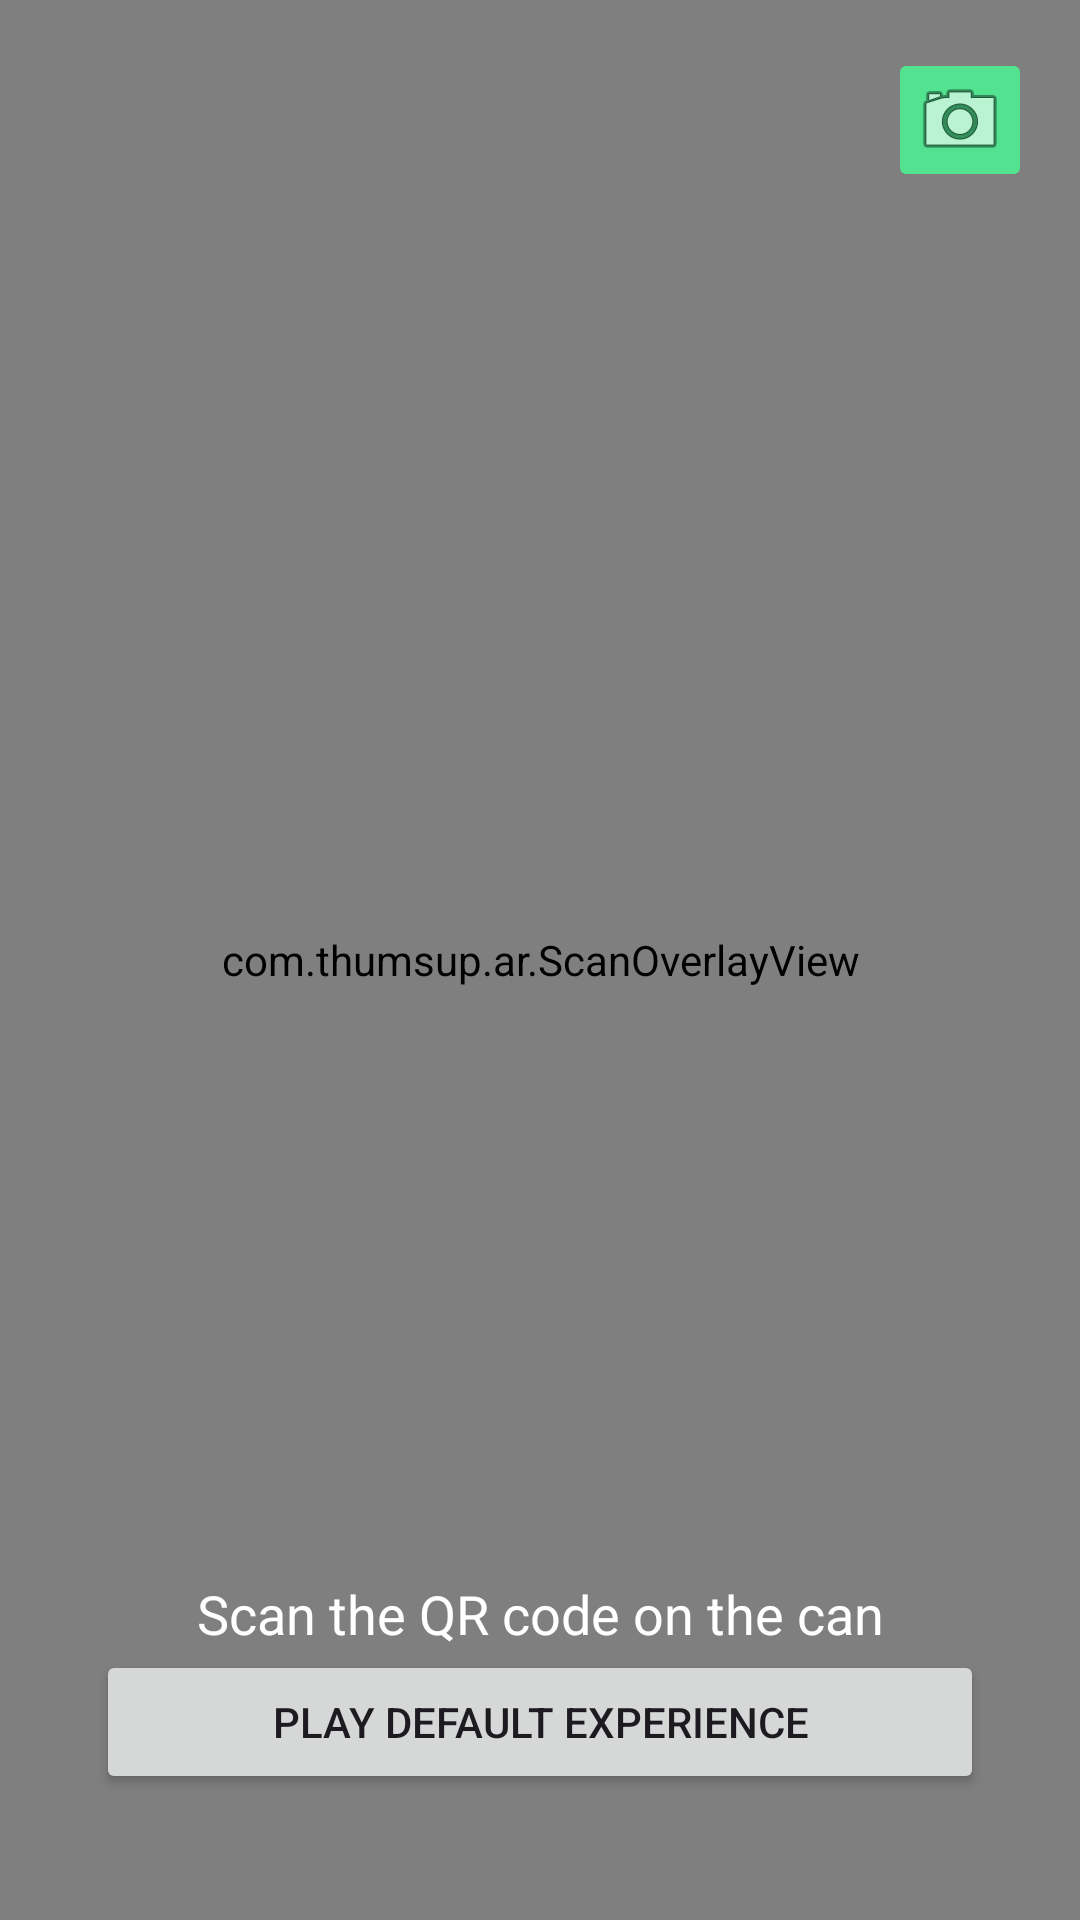

Reconstruct the res/layout file that produces this screen, plus the resources it refers to.
<!-- AndroidManifest.xml: application theme Theme.ThumsupARApp -->
<!-- res/layout/activity_qr_scanner.xml -->
<?xml version="1.0" encoding="utf-8"?>
<androidx.constraintlayout.widget.ConstraintLayout xmlns:android="http://schemas.android.com/apk/res/android"
    xmlns:app="http://schemas.android.com/apk/res-auto"
    android:layout_width="match_parent"
    android:layout_height="match_parent"
    android:background="#000000">

    <androidx.camera.view.PreviewView
        android:id="@+id/previewView"
        android:layout_width="0dp"
        android:layout_height="0dp"
        app:layout_constraintBottom_toBottomOf="parent"
        app:layout_constraintEnd_toEndOf="parent"
        app:layout_constraintStart_toStartOf="parent"
        app:layout_constraintTop_toTopOf="parent" />

    <com.thumsup.ar.ScanOverlayView
        android:id="@+id/scanOverlayView"
        android:layout_width="0dp"
        android:layout_height="0dp"
        android:clickable="false"
        android:focusable="false"
        app:layout_constraintBottom_toBottomOf="parent"
        app:layout_constraintEnd_toEndOf="parent"
        app:layout_constraintStart_toStartOf="parent"
        app:layout_constraintTop_toTopOf="parent" />

    <ImageButton
        android:id="@+id/flashButton"
        android:layout_width="48dp"
        android:layout_height="48dp"
        android:layout_marginTop="16dp"
        android:layout_marginEnd="16dp"
        android:backgroundTint="#52E290"
        android:contentDescription="@string/flash_toggle"
        android:src="@android:drawable/ic_menu_camera"
        app:layout_constraintEnd_toEndOf="parent"
        app:layout_constraintTop_toTopOf="parent" />

    <TextView
        android:id="@+id/scanTitle"
        android:layout_width="0dp"
        android:layout_height="wrap_content"
        android:layout_marginStart="24dp"
        android:layout_marginEnd="24dp"
        android:text="@string/scan_qr_code"
        android:textAlignment="center"
        android:textColor="#FFFFFFFF"
        android:textSize="18sp"
        app:layout_constraintBottom_toTopOf="@id/playDefaultButton"
        app:layout_constraintEnd_toEndOf="parent"
        app:layout_constraintStart_toStartOf="parent" />

    <Button
        android:id="@+id/playDefaultButton"
        android:layout_width="0dp"
        android:layout_height="wrap_content"
        android:layout_marginStart="32dp"
        android:layout_marginEnd="32dp"
        android:layout_marginBottom="42dp"
        android:text="@string/play_default_experience"
        app:layout_constraintBottom_toBottomOf="parent"
        app:layout_constraintEnd_toEndOf="parent"
        app:layout_constraintStart_toStartOf="parent" />

</androidx.constraintlayout.widget.ConstraintLayout>
<!-- resources referenced by this layout -->
<resources>
  <string name="flash_toggle">Toggle flash</string>
  <string name="play_default_experience">Play Default Experience</string>
  <string name="scan_qr_code">Scan the QR code on the can</string>
  <style name="Theme.ThumsupARApp" parent="Theme.Material3.DayNight.NoActionBar" />
</resources>
